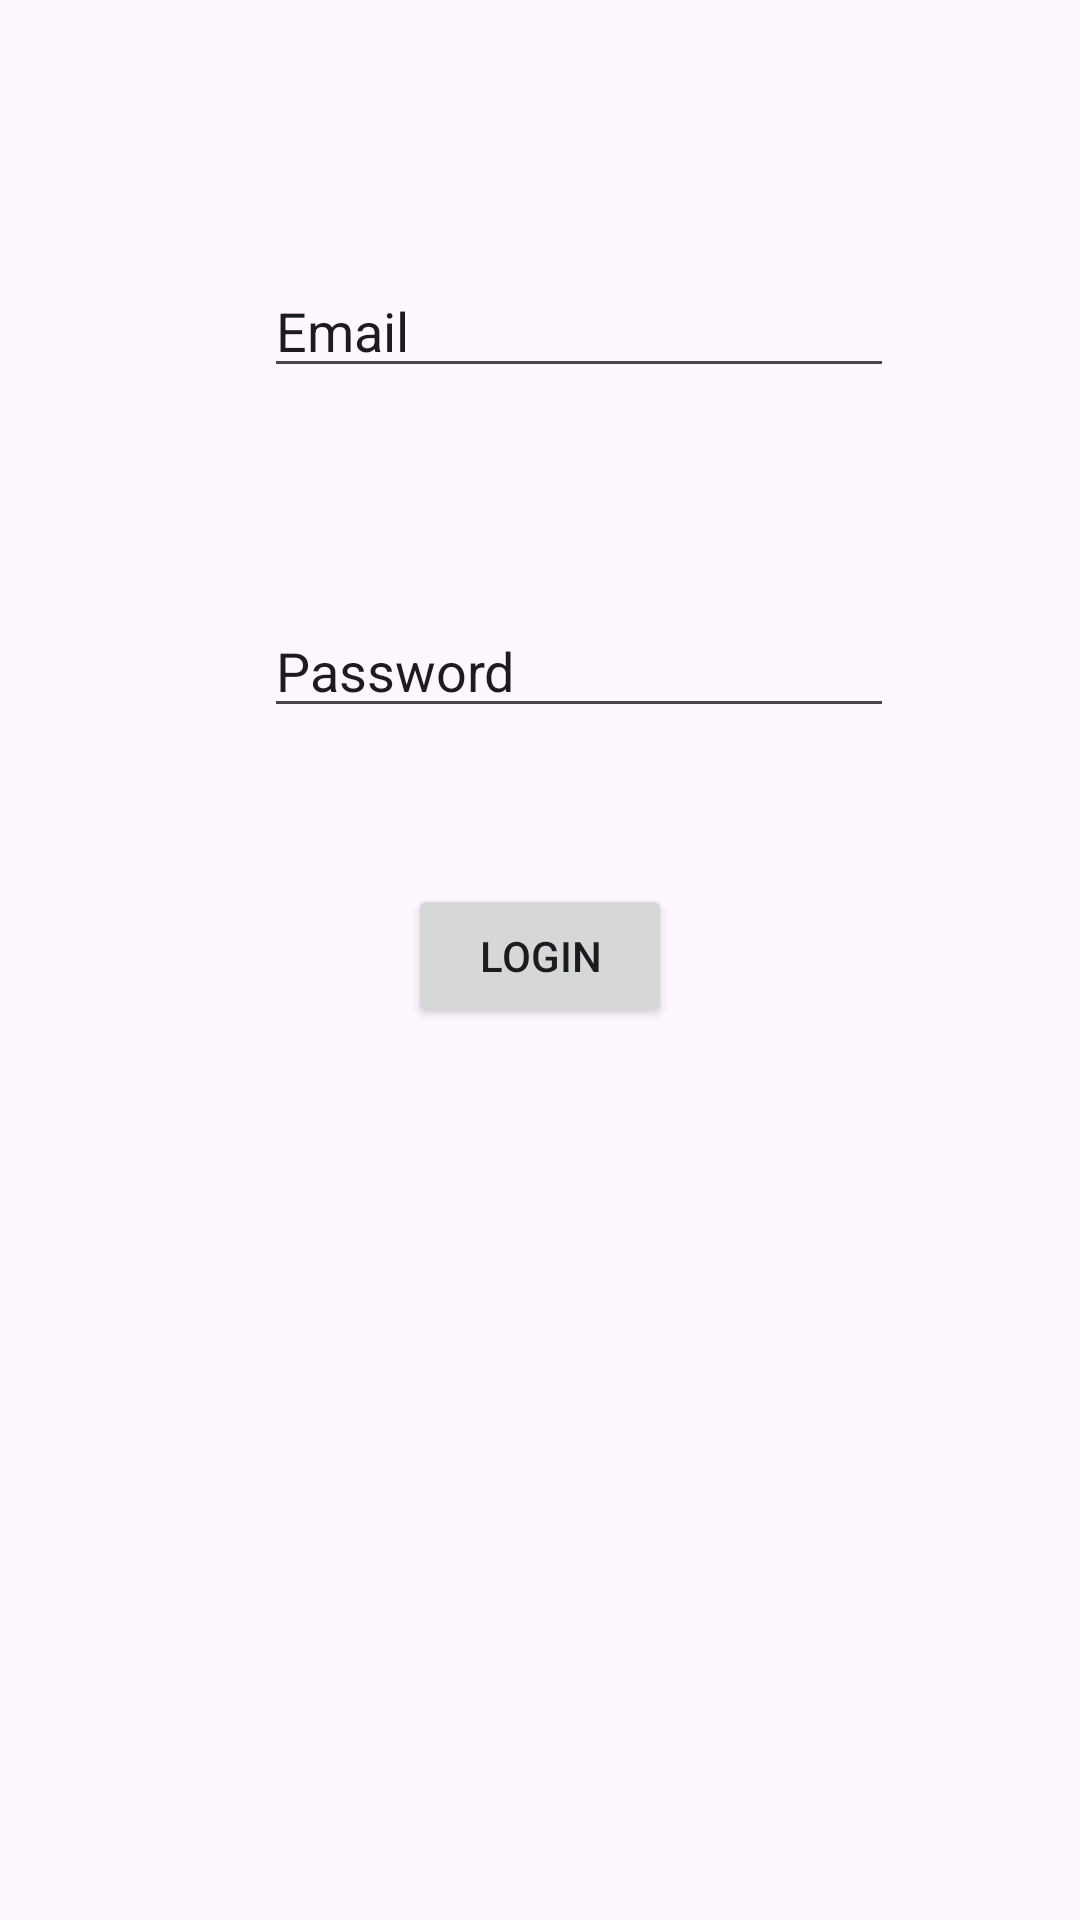

Layout XML and referenced resources for this Android screen:
<!-- AndroidManifest.xml: application theme Theme.PC1DAM21100534 -->
<!-- res/layout/activity_main.xml -->
<?xml version="1.0" encoding="utf-8"?>
<androidx.constraintlayout.widget.ConstraintLayout xmlns:android="http://schemas.android.com/apk/res/android"
    xmlns:app="http://schemas.android.com/apk/res-auto"
    xmlns:tools="http://schemas.android.com/tools"
    android:id="@+id/main"
    android:layout_width="match_parent"
    android:layout_height="match_parent"
    tools:context=".MainActivity">

    <EditText
        android:id="@+id/etEmail"
        android:layout_width="wrap_content"
        android:layout_height="wrap_content"
        android:layout_marginTop="88dp"
        android:ems="10"
        android:inputType="text"
        android:text="Email"
        app:layout_constraintEnd_toEndOf="@+id/etPassword"
        app:layout_constraintStart_toStartOf="@+id/etPassword"
        app:layout_constraintTop_toTopOf="parent" />

    <EditText
        android:id="@+id/etPassword"
        android:layout_width="wrap_content"
        android:layout_height="wrap_content"
        android:layout_marginStart="88dp"
        android:layout_marginTop="72dp"
        android:ems="10"
        android:inputType="text"
        android:text="Password"
        app:layout_constraintStart_toStartOf="parent"
        app:layout_constraintTop_toBottomOf="@+id/etEmail" />

    <Button
        android:id="@+id/btnLogin"
        android:layout_width="wrap_content"
        android:layout_height="wrap_content"
        android:layout_marginTop="52dp"
        android:text="Login"
        app:layout_constraintEnd_toEndOf="parent"
        app:layout_constraintStart_toStartOf="parent"
        app:layout_constraintTop_toBottomOf="@+id/etPassword" />
</androidx.constraintlayout.widget.ConstraintLayout>
<!-- resources referenced by this layout -->
<resources>
  <style name="Theme.PC1DAM21100534" parent="Base.Theme.PC1DAM21100534" />
  <style name="Base.Theme.PC1DAM21100534" parent="Theme.Material3.DayNight.NoActionBar">
          
          
      </style>
</resources>
